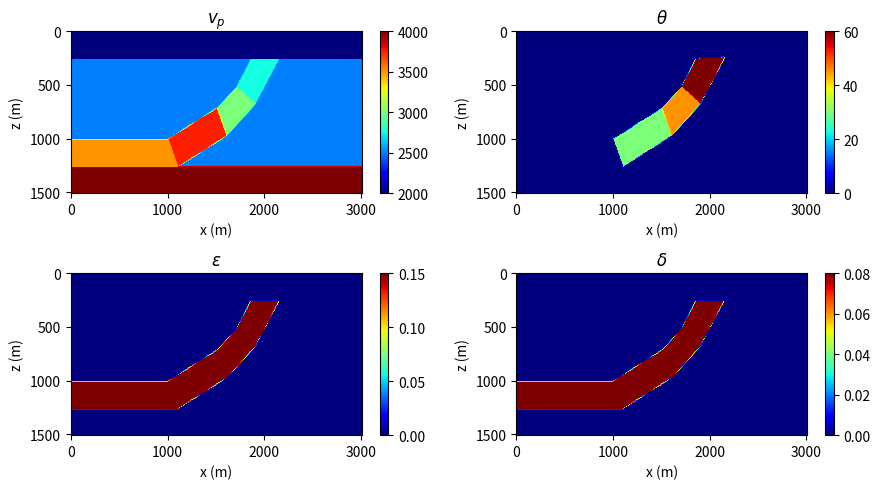
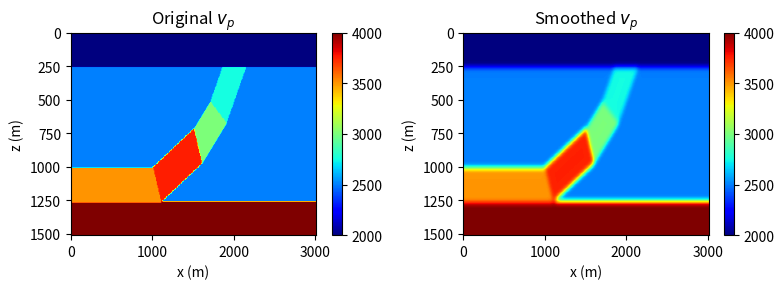
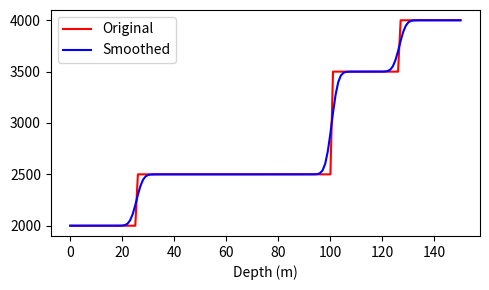
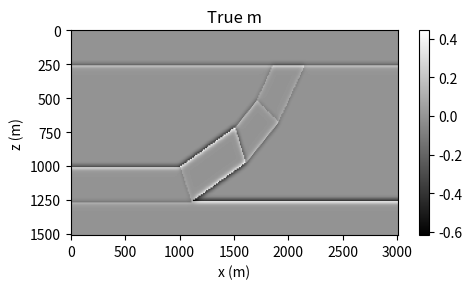

The script that saved these images, in order:
import numpy as np
import matplotlib.pyplot as plt
from matplotlib.path import Path
import os
os.makedirs('models/anisotropic', exist_ok=True)
os.makedirs('models/anisotropic/figures', exist_ok=True)
# 
nz = 151
nx = 301
vp = np.zeros((nz, nx), dtype=np.float32)
_theta = np.zeros((nz, nx), dtype=np.float32)

# theta = 30
def calculate_y(x0, y0, x1, theta):
    theta_rad = np.deg2rad(theta)
    
    slope = -np.tan(theta_rad)
    
    y1 = y0 + slope * (x1 - x0)
    
    return y1

def fill_in(tensor, points, value):
    polygon_path = Path(points)
    y, x = np.meshgrid(np.arange(tensor.shape[1]), np.arange(tensor.shape[0]))
    points = np.vstack((y.flatten(), x.flatten())).T
    inside_polygon = polygon_path.contains_points(points)
    inside_polygon = inside_polygon.reshape(tensor.shape)
    #plot the polygonx
    tensor[inside_polygon] = value
    return tensor

# x, y
layer1 = [(-1, -1), (nx, -1), (nx, 25), (-1, 25)]
layer1_vel = 2000
vp = fill_in(vp, layer1, layer1_vel)

layer2 = [(-1, 125), (nx, 125), (nx, nz), (-1, nz)]
layer2_vel = 4000
vp = fill_in(vp, layer2, layer2_vel)

layer3 = [(-1, 100), (100, 100), (110, 126), (-1, 126)]
layer3_vel = 3500
vp = fill_in(vp, layer3, layer3_vel)

theta = 30
c1 = (100, 100) # x, y
c2 = (150, calculate_y(*c1, 150, theta))
c3 = (110, 126) # y, x
c4 = (160, calculate_y(*c3, 160, theta))
layer4 = [c1, c2, c4, c3]

# for coord, label in zip(layer4, ['c1', 'c2', 'c4', 'c3']):
#     plt.plot(*coord, 'o', label=label)
# plt.legend()
# # inverse y
# plt.gca().invert_yaxis()
# plt.show()

layer4_vel = 3750
vp = fill_in(vp, layer4, layer4_vel)
_theta = fill_in(_theta, layer4, theta)

theta = 45
c1 = c2
c3 = c4
c2 = (170, calculate_y(*c1, 170, theta))
c4 = (190, calculate_y(*c3, 190, theta))
layer5 = [c1, c2, c4, c3]
layer5_vel = 3000
vp = fill_in(vp, layer5, layer5_vel)
_theta = fill_in(_theta, layer5, theta)

theta = 60
c1 = c2
c3 = c4
c2 = (185, calculate_y(*c1, 185, theta))
c4 = (215, calculate_y(*c3, 215, theta))
layer6 = [c1, c2, c4, c3]
layer6_vel = 2750
vp = fill_in(vp, layer6, layer6_vel)
_theta = fill_in(_theta, layer6, theta)

vp[0:26] = 2000.

vp[vp==0.] = 2500

# epsilon
vels = [3500, 3750, 3000, 2750]
epsilon = np.zeros((nz, nx))
for vel in vels:
    epsilon[vp == vel] = 0.15

# delta
delta = np.zeros((nz, nx))
for vel in vels:
    delta[vp == vel] = 0.08

fig, axes = plt.subplots(2, 2, figsize=(9, 5))
dh = 10
extent = [0, nx*dh, nz*dh, 0]
for ax, data, title in zip(axes.flatten(), [vp, _theta, epsilon, delta], [r'$v_p$', r'$\theta$', r'$\epsilon$', r'$\delta$']):
    vmin, vmax = data.min(), data.max()
    kwargs = dict(cmap='jet', vmin=vmin, vmax=vmax, extent=extent, aspect='auto')
    plt.colorbar(ax.imshow(data, **kwargs), ax=ax)
    ax.set_xlabel('x (m)')
    ax.set_ylabel('z (m)')
    ax.set_title(title)
plt.tight_layout()
plt.savefig('models/anisotropic/figures/model.png')
plt.show()



np.save('models/anisotropic/vp.npy', vp.astype(np.float32))
np.save('models/anisotropic/theta.npy', _theta.astype(np.float32))
np.save('models/anisotropic/epsilon.npy', epsilon.astype(np.float32))
np.save('models/anisotropic/delta.npy', delta.astype(np.float32))
np.save('models/anisotropic/zero.npy', np.zeros_like(vp, dtype=np.float32))

seabed = np.ones_like(vp)
seabed[:20,:] = 0
np.save('models/anisotropic/seabed.npy', seabed)

direct_vp = np.ones_like(vp)*2000
np.save('models/anisotropic/direct_vp.npy', direct_vp)

from scipy.ndimage import gaussian_filter
vp_smooth = gaussian_filter(vp.copy(), sigma=2)
fig, axes= plt.subplots(1, 2, figsize=(8, 3))
vmin, vmax=vp.min(), vp.max()
extent = [0, nx*dh, nz*dh, 0]
kwargs = dict(cmap='jet', vmin=vmin, vmax=vmax, extent=extent, aspect='auto')
plt.colorbar(axes[0].imshow(vp, **kwargs), ax=axes[0])
axes[0].set_title('Original $v_p$')
plt.colorbar(axes[1].imshow(vp_smooth, **kwargs), ax=axes[1])
axes[1].set_title('Smoothed $v_p$')
for ax in axes:
    ax.set_xlabel('x (m)')
    ax.set_ylabel('z (m)')
plt.tight_layout()
plt.savefig('models/anisotropic/figures/smoothed_vp.png')
plt.show()

fig,ax=plt.subplots(1,1,figsize=(5,3))
plt.plot(vp[:,50], 'r', label='Original')
plt.plot(vp_smooth[:,50], 'b', label='Smoothed')
plt.xlabel('Depth (m)')
plt.legend()
plt.tight_layout()

np.save('models/anisotropic/vp_smooth.npy', vp_smooth)

true_m = 2*(vp-vp_smooth)/vp_smooth
np.save('models/anisotropic/true_m.npy', true_m)
fig,ax=plt.subplots(1,1,figsize=(5,3))
plt.imshow(true_m, cmap='gray', aspect='auto', extent=extent)
plt.colorbar()
ax.set_xlabel('x (m)')
ax.set_ylabel('z (m)')
ax.set_title('True m')
plt.tight_layout()
plt.savefig('models/anisotropic/figures/true_m.png')
plt.show()
